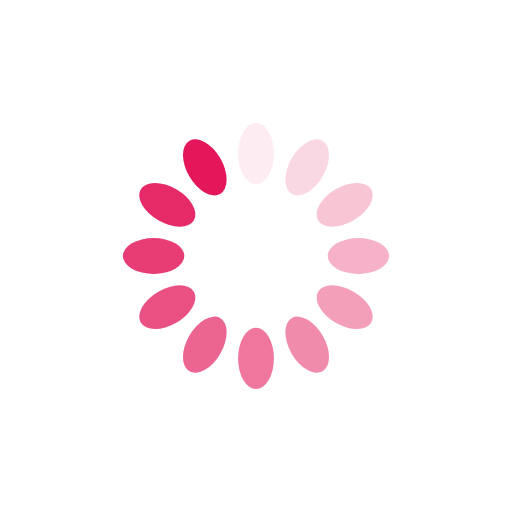
t = 0.00 s
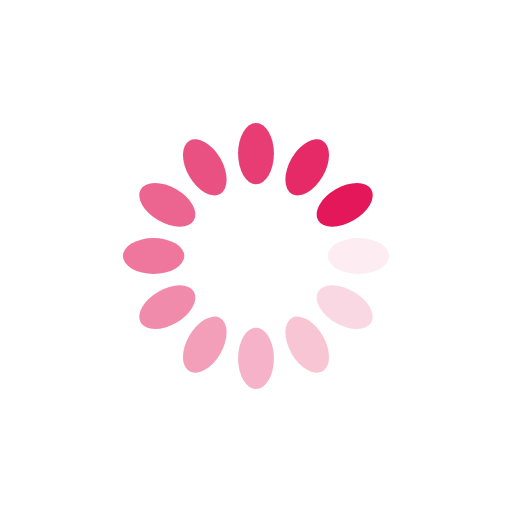
t = 0.25 s
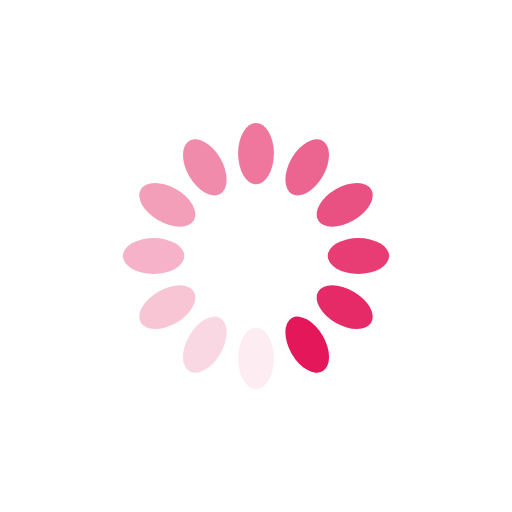
t = 0.50 s
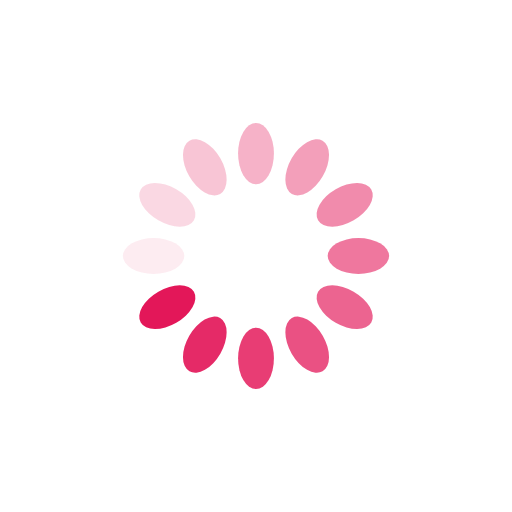
t = 0.75 s

The animated SVG that drew these frames (rendered in a browser with its animation timeline set to each time). Animation: 12 SMIL elements (animate=12); one cycle of 1.00 s, repeats indefinitely.

<?xml version="1.0" encoding="utf-8"?>
<svg xmlns="http://www.w3.org/2000/svg" xmlns:xlink="http://www.w3.org/1999/xlink" style="margin: auto; background: rgb(255, 255, 255); display: block; shape-rendering: auto;" width="100px" height="100px" viewBox="0 0 100 100" preserveAspectRatio="xMidYMid">
<g transform="rotate(0 50 50)">
  <rect x="46.5" y="24" rx="3.5" ry="6" width="7" height="12" fill="#e31759">
    <animate attributeName="opacity" values="1;0" keyTimes="0;1" dur="1s" begin="-0.9166666666666666s" repeatCount="indefinite"></animate>
  </rect>
</g><g transform="rotate(30 50 50)">
  <rect x="46.5" y="24" rx="3.5" ry="6" width="7" height="12" fill="#e31759">
    <animate attributeName="opacity" values="1;0" keyTimes="0;1" dur="1s" begin="-0.8333333333333334s" repeatCount="indefinite"></animate>
  </rect>
</g><g transform="rotate(60 50 50)">
  <rect x="46.5" y="24" rx="3.5" ry="6" width="7" height="12" fill="#e31759">
    <animate attributeName="opacity" values="1;0" keyTimes="0;1" dur="1s" begin="-0.75s" repeatCount="indefinite"></animate>
  </rect>
</g><g transform="rotate(90 50 50)">
  <rect x="46.5" y="24" rx="3.5" ry="6" width="7" height="12" fill="#e31759">
    <animate attributeName="opacity" values="1;0" keyTimes="0;1" dur="1s" begin="-0.6666666666666666s" repeatCount="indefinite"></animate>
  </rect>
</g><g transform="rotate(120 50 50)">
  <rect x="46.5" y="24" rx="3.5" ry="6" width="7" height="12" fill="#e31759">
    <animate attributeName="opacity" values="1;0" keyTimes="0;1" dur="1s" begin="-0.5833333333333334s" repeatCount="indefinite"></animate>
  </rect>
</g><g transform="rotate(150 50 50)">
  <rect x="46.5" y="24" rx="3.5" ry="6" width="7" height="12" fill="#e31759">
    <animate attributeName="opacity" values="1;0" keyTimes="0;1" dur="1s" begin="-0.5s" repeatCount="indefinite"></animate>
  </rect>
</g><g transform="rotate(180 50 50)">
  <rect x="46.5" y="24" rx="3.5" ry="6" width="7" height="12" fill="#e31759">
    <animate attributeName="opacity" values="1;0" keyTimes="0;1" dur="1s" begin="-0.4166666666666667s" repeatCount="indefinite"></animate>
  </rect>
</g><g transform="rotate(210 50 50)">
  <rect x="46.5" y="24" rx="3.5" ry="6" width="7" height="12" fill="#e31759">
    <animate attributeName="opacity" values="1;0" keyTimes="0;1" dur="1s" begin="-0.3333333333333333s" repeatCount="indefinite"></animate>
  </rect>
</g><g transform="rotate(240 50 50)">
  <rect x="46.5" y="24" rx="3.5" ry="6" width="7" height="12" fill="#e31759">
    <animate attributeName="opacity" values="1;0" keyTimes="0;1" dur="1s" begin="-0.25s" repeatCount="indefinite"></animate>
  </rect>
</g><g transform="rotate(270 50 50)">
  <rect x="46.5" y="24" rx="3.5" ry="6" width="7" height="12" fill="#e31759">
    <animate attributeName="opacity" values="1;0" keyTimes="0;1" dur="1s" begin="-0.16666666666666666s" repeatCount="indefinite"></animate>
  </rect>
</g><g transform="rotate(300 50 50)">
  <rect x="46.5" y="24" rx="3.5" ry="6" width="7" height="12" fill="#e31759">
    <animate attributeName="opacity" values="1;0" keyTimes="0;1" dur="1s" begin="-0.08333333333333333s" repeatCount="indefinite"></animate>
  </rect>
</g><g transform="rotate(330 50 50)">
  <rect x="46.5" y="24" rx="3.5" ry="6" width="7" height="12" fill="#e31759">
    <animate attributeName="opacity" values="1;0" keyTimes="0;1" dur="1s" begin="0s" repeatCount="indefinite"></animate>
  </rect>
</g>
<!-- [ldio] generated by https://loading.io/ --></svg>